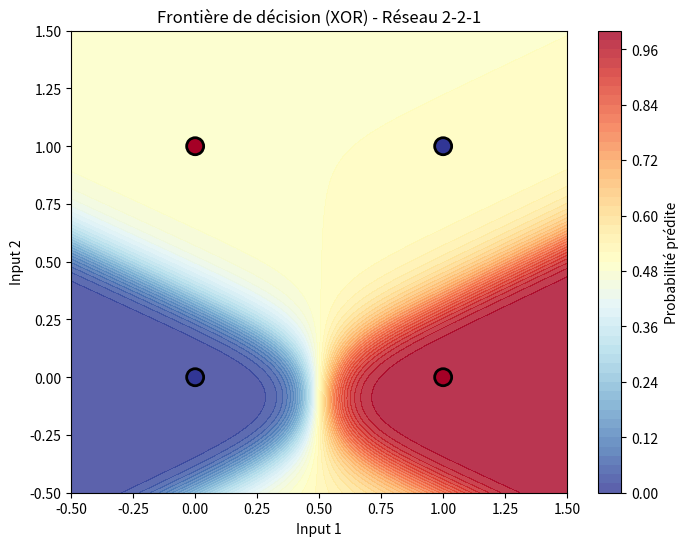

This figure's Python source:
import numpy as np
import matplotlib
matplotlib.use('Agg')
import matplotlib.pyplot as plt

# 1. Données d'entraînement XOR
X_xor = np.array([[0, 0], [0, 1], [1, 0], [1, 1]], dtype=float)
y_xor = np.array([0, 1, 1, 0])

# Décommentez la ligne ci-dessous pour ajouter 5% de bruit.
# Un petit bruit peut perturber la convergence car la marge entre les classes est faible.
# X_xor += np.random.randn(*X_xor.shape) * 0.05

# 2. Fonctions utilitaires
def sigmoid(x):
    return 1 / (1 + np.exp(-x))

def compute_loss_bce(y_true, y_pred):
    y_pred = np.clip(y_pred, 1e-7, 1 - 1e-7)
    return -np.mean(y_true * np.log(y_pred) + (1 - y_true) * np.log(1 - y_pred))

# 3. Initialisation de l'architecture 2-2-1
# CAS LIMITE : Pour tester l'architecture 2-1-1, changez hidden_dim à 1.
# Explication : Avec 1 seul neurone caché, le réseau ne peut créer qu'une seule 
# "droite" d'activation. Il ne peut pas "plier" l'espace pour isoler les diagonales. 
# La loss stagnera et l'accuracy plafonnera autour de 50-75%.
input_dim = 2
hidden_dim = 2 
output_dim = 1

np.random.seed(42)
W1 = np.random.randn(input_dim, hidden_dim) * 0.5
b1 = np.zeros(hidden_dim)

W2 = np.random.randn(hidden_dim, output_dim) * 0.5
b2 = np.zeros(output_dim)

learning_rate = 0.5
n_epochs = 10000
losses = []

# 4. Boucle d'entraînement
for epoch in range(n_epochs):
    # --- A. Forward pass ---
    # Couche 1 (cachée)
    z1 = np.dot(X_xor, W1) + b1
    a1 = sigmoid(z1)
    
    # Couche 2 (sortie)
    z2 = np.dot(a1, W2) + b2
    a2 = sigmoid(z2)
    y_pred = a2.flatten()
    
    # --- B. Loss ---
    loss = compute_loss_bce(y_xor, y_pred)
    losses.append(loss)
    
    # --- C. Backpropagation ---
    # Erreur couche 2
    error2 = y_pred - y_xor
    dW2 = np.dot(a1.T, error2.reshape(-1, 1)) / len(y_xor)
    db2 = np.mean(error2)
    
    # Erreur couche 1 (Chain rule)
    error1 = np.dot(error2.reshape(-1, 1), W2.T) * a1 * (1 - a1)
    dW1 = np.dot(X_xor.T, error1) / len(y_xor)
    db1 = np.mean(error1, axis=0)
    
    # --- D. Mise à jour ---
    W1 -= learning_rate * dW1
    b1 -= learning_rate * db1
    W2 -= learning_rate * dW2
    b2 -= learning_rate * db2
    
    # Affichage
    if epoch % 2000 == 0:
        acc = np.mean((y_pred > 0.5) == y_xor)
        print(f"Epoch {epoch:5d} | Loss: {loss:.4f} | Accuracy: {acc:.2%}")

print(f"\nEntraînement terminé. Loss finale : {loss:.4f}")

# 5. Frontière de décision
xx, yy = np.meshgrid(np.linspace(-0.5, 1.5, 200), np.linspace(-0.5, 1.5, 200))
grid = np.c_[xx.ravel(), yy.ravel()]

# On passe la grille dans le réseau entraîné
z1g = sigmoid(np.dot(grid, W1) + b1)
z2g = sigmoid(np.dot(z1g, W2) + b2)
Z = z2g.reshape(xx.shape)

plt.figure(figsize=(8, 6))
# On dessine les contours de probabilité (rouge = proche de 1, bleu = proche de 0)
plt.contourf(xx, yy, Z, levels=50, cmap="RdYlBu_r", alpha=0.8)
plt.colorbar(label="Probabilité prédite")

# On place les vrais points par-dessus
plt.scatter(X_xor[:, 0], X_xor[:, 1], c=y_xor, cmap="RdYlBu_r", edgecolors='k', s=150, linewidths=2)

plt.title("Frontière de décision (XOR) - Réseau 2-2-1")
plt.xlabel("Input 1")
plt.ylabel("Input 2")
plt.savefig("phase3_decision_boundary.png", dpi=100, bbox_inches='tight')
plt.close()

print("Courbe sauvegardée : phase3_decision_boundary.png")
